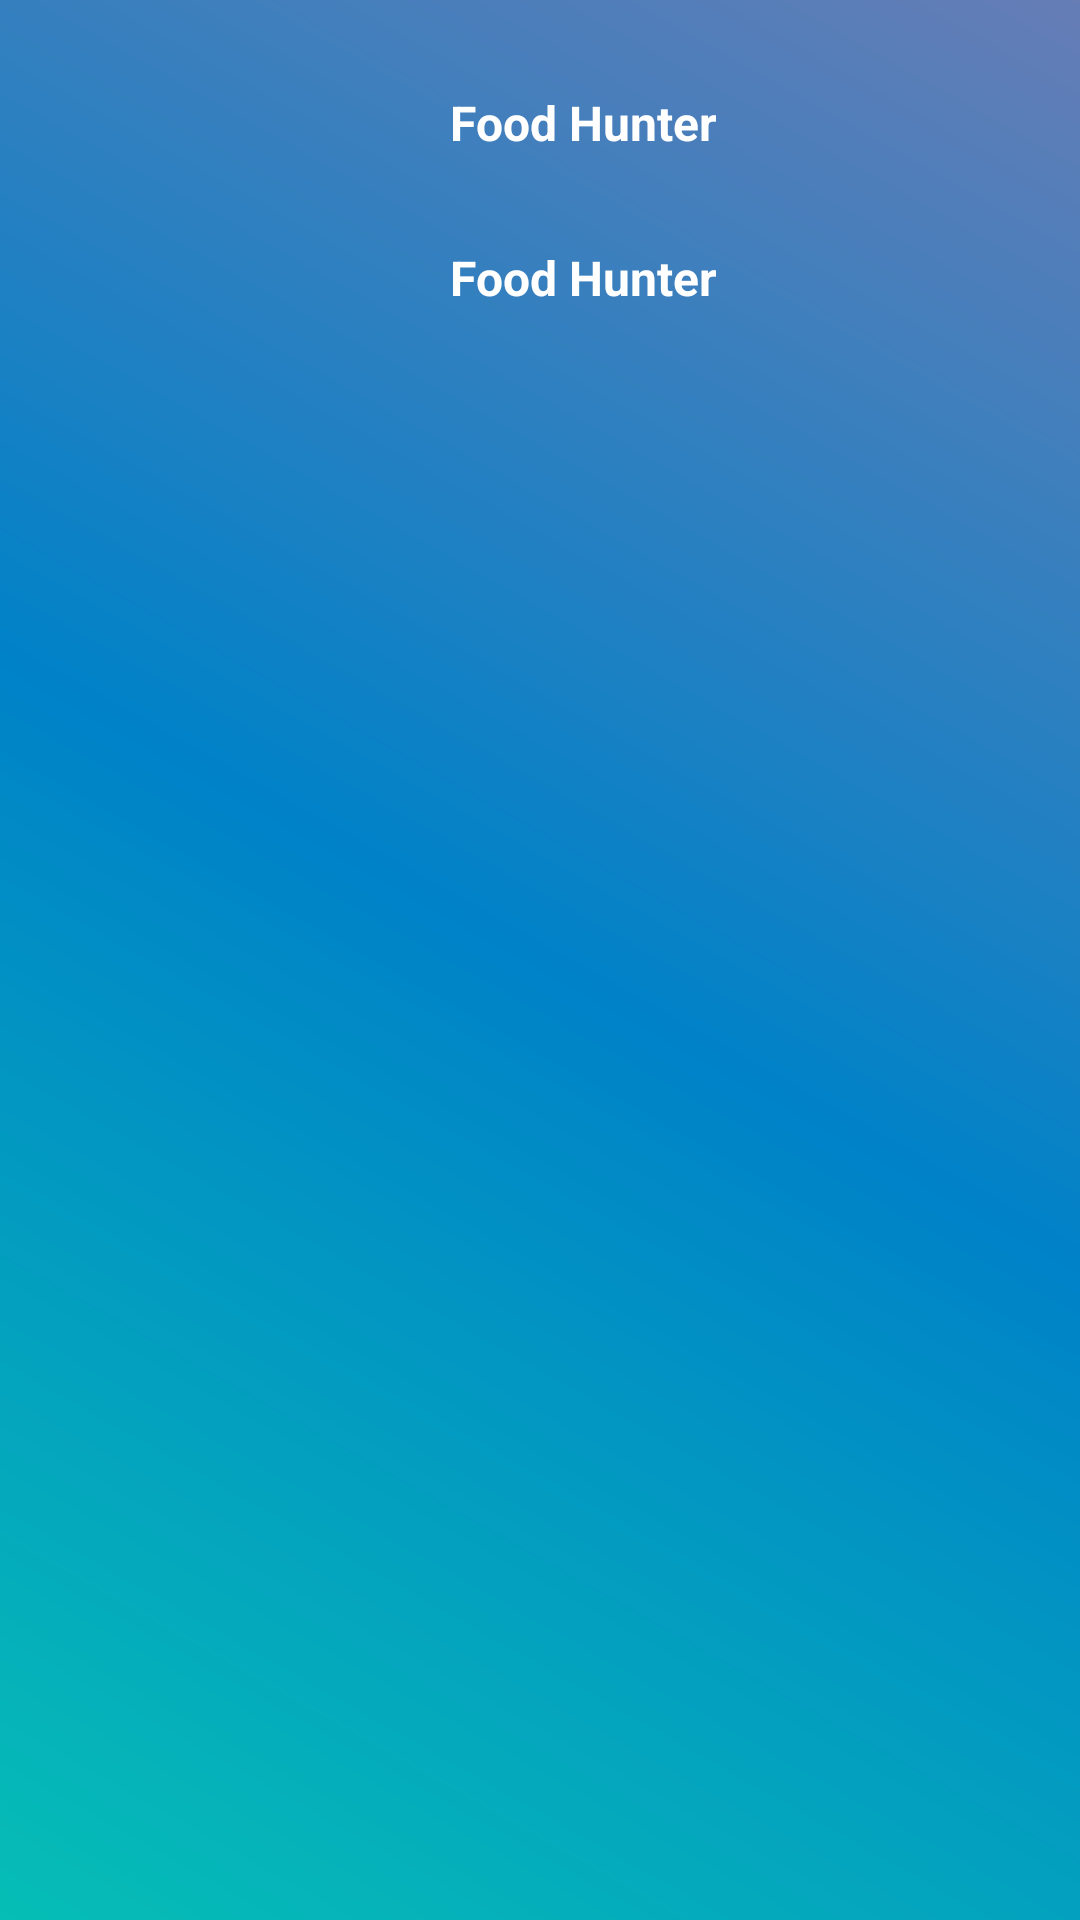

Reconstruct the res/layout file that produces this screen, plus the resources it refers to.
<!-- AndroidManifest.xml: application theme Theme.FoodRunner -->
<!-- res/layout/drawer_header.xml -->
<?xml version="1.0" encoding="utf-8"?>
<LinearLayout xmlns:android="http://schemas.android.com/apk/res/android"
    android:orientation="horizontal" android:layout_width="match_parent"
    android:layout_height="180dp"
    android:background="@drawable/gradient"
    >

    <ImageView
        android:layout_height="120dp"
        android:layout_width="120dp"
        android:layout_margin="10dp"
        android:padding="10dp"
        android:src="@drawable/man"/>

    <RelativeLayout
        android:layout_width="wrap_content"
        android:layout_height="180dp"
        >
    <TextView
        android:id="@+id/drawer_name"
        android:layout_height="wrap_content"
        android:layout_width="wrap_content"
        android:text="@string/food_hunter"
        android:textStyle="bold"
        android:layout_marginTop="20dp"
        android:textColor="#ffffff"
        android:padding="10dp"
        android:textSize="16sp"/>


    <TextView
        android:id="@+id/drawer_mobile_number"
        android:layout_below="@+id/drawer_name"
        android:layout_height="wrap_content"
        android:layout_width="wrap_content"
        android:text="@string/food_hunter"
        android:textStyle="bold"
        android:textColor="#ffffff"
        android:padding="10dp"
        android:layout_marginTop="10dp"
        android:textSize="16sp"/>
    </RelativeLayout>

</LinearLayout>
<!-- resources referenced by this layout -->
<resources>
  <!-- drawable gradient (drawable) -->
  <?xml version="1.0" encoding="utf-8"?>
  <shape xmlns:android="http://schemas.android.com/apk/res/android"
      android:shape="rectangle">
      <gradient
          android:startColor="#06beb6"
          android:centerColor="#0082c8"
          android:endColor="#667db6"
          android:angle="45"/>
  </shape>
  <string name="food_hunter">Food Hunter</string>
  <style name="Theme.FoodRunner" parent="Theme.MaterialComponents.DayNight.NoActionBar">
          
          <item name="colorPrimary">@color/purple_500</item>
          <item name="colorPrimaryVariant">@color/splashColor</item>
          <item name="colorOnPrimary">@color/white</item>
          
          <item name="colorSecondary">@color/teal_200</item>
          <item name="colorSecondaryVariant">@color/teal_700</item>
          <item name="colorOnSecondary">@color/black</item>
          
          <item name="android:statusBarColor" tools:targetApi="l">?attr/colorPrimaryVariant</item>
          
      </style>
  <color name="purple_500">#FF6200EE</color>
  <color name="splashColor">#0276FD</color>
  <color name="white">#FFFFFFFF</color>
  <color name="teal_200">#FF03DAC5</color>
  <color name="teal_700">#FF018786</color>
  <color name="black">#FF000000</color>
</resources>
